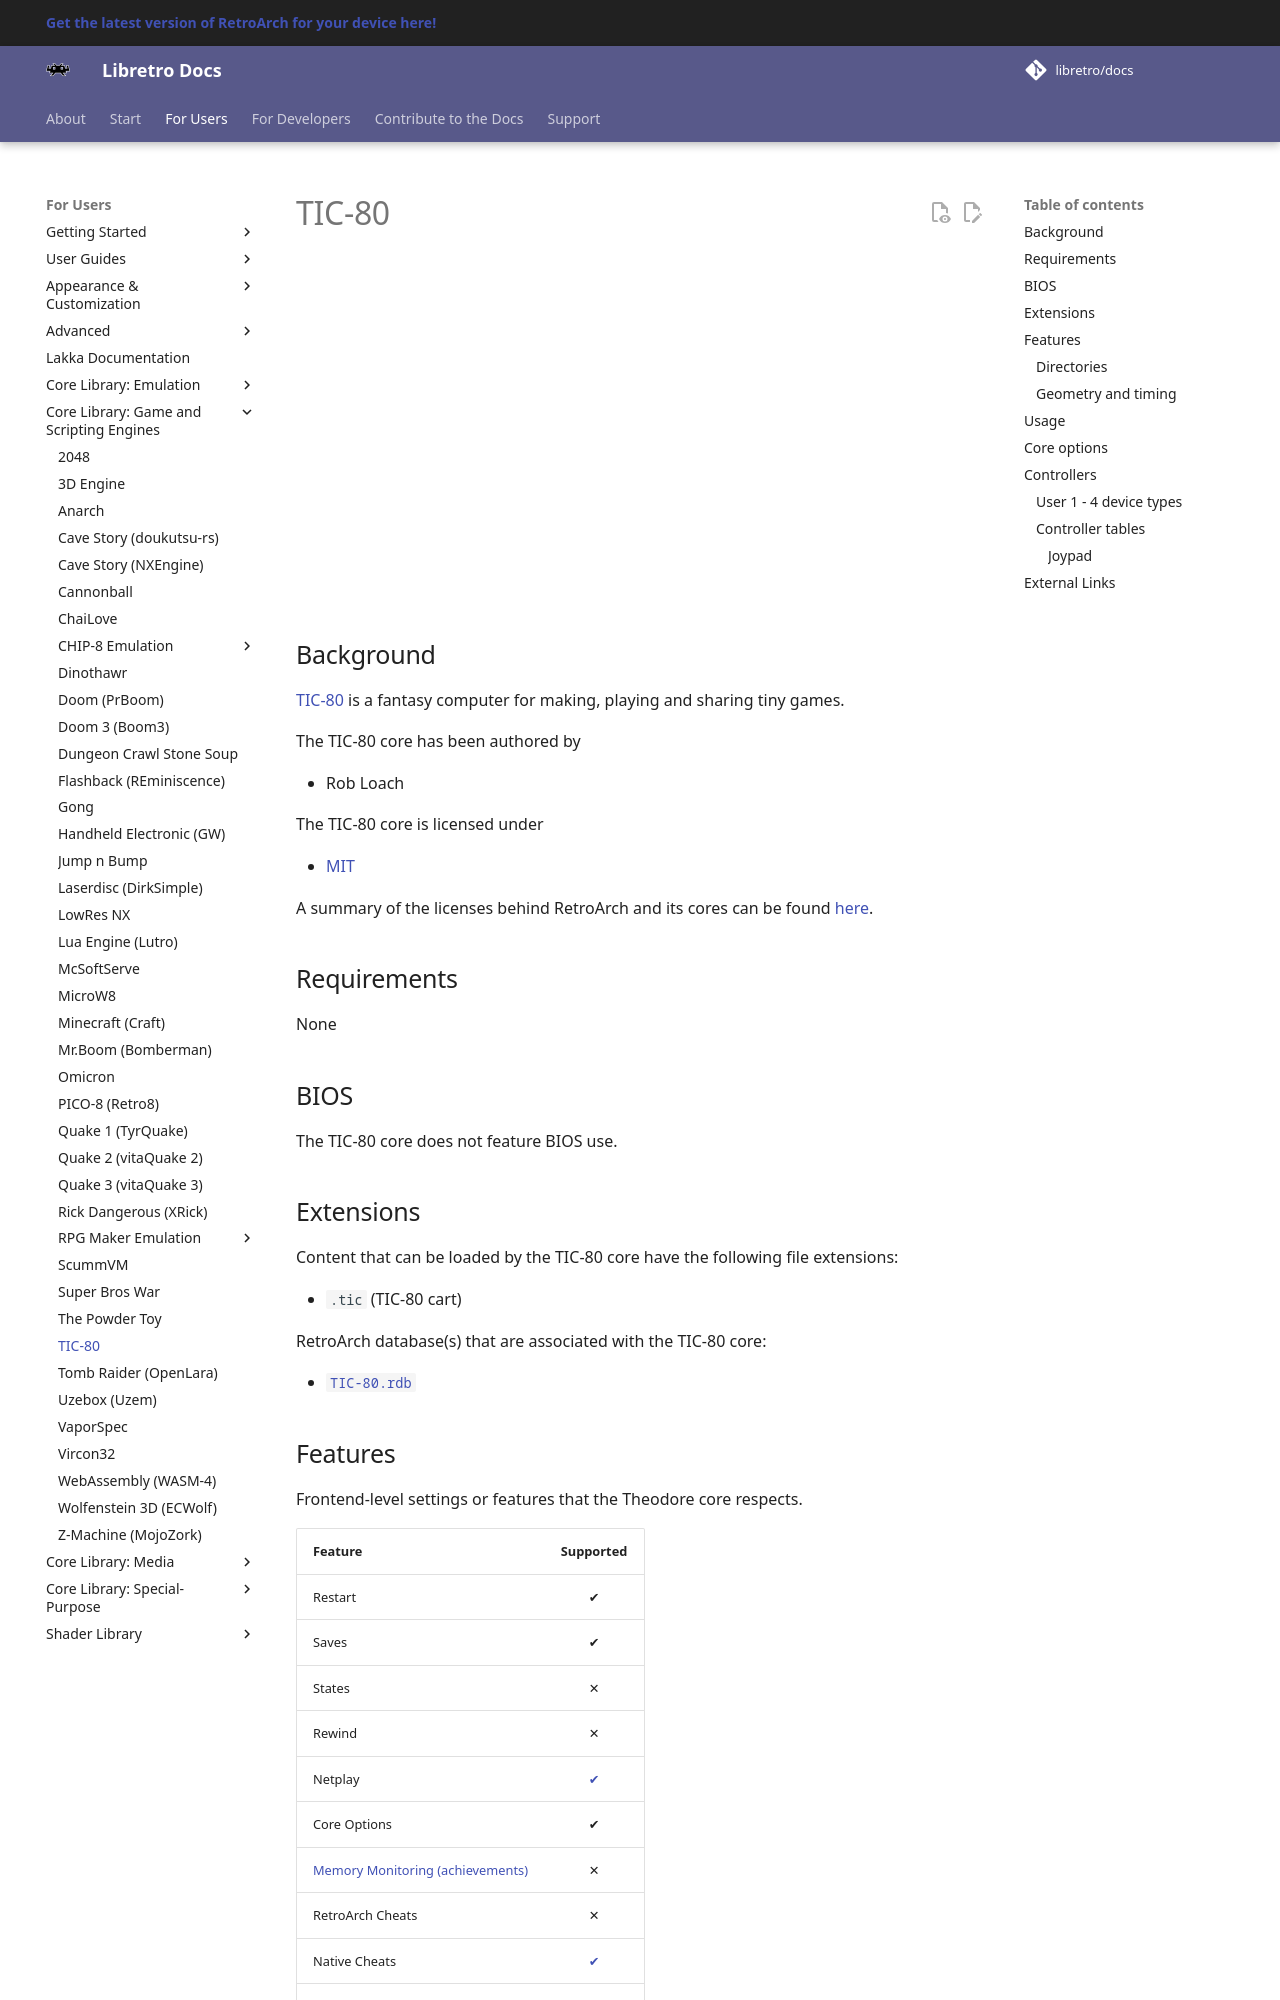

repository: libretro/docs · page: library/tic80/index.html · generator: mkdocs

---
title: "TIC-80 core for RetroArch"
description: "RetroArch TIC-80 core: BIOS files, core options and controls. TIC-80 is a fantasy computer for making, playing and sharing tiny games."
---

# TIC-80

<iframe width="560" height="315" src="https://www.youtube-nocookie.com/embed/cC-bitICk3w" frameborder="0" allow="accelerometer; autoplay; clipboard-write; encrypted-media; gyroscope; picture-in-picture" allowfullscreen></iframe>

## Background

[TIC-80](https://tic80.com) is a fantasy computer for making, playing and sharing tiny games.

The TIC-80 core has been authored by

- Rob Loach

The TIC-80 core is licensed under

- [MIT](https://github.com/nesbox/TIC-80/blob/master/LICENSE)

A summary of the licenses behind RetroArch and its cores can be found [here](../development/licenses.md).

## Requirements

None

## BIOS

The TIC-80 core does not feature BIOS use.

## Extensions

Content that can be loaded by the TIC-80 core have the following file extensions:

- `.tic` (TIC-80 cart)

RetroArch database(s) that are associated with the TIC-80 core:

- [`TIC-80.rdb`](https://github.com/libretro/libretro-database/blob/master/rdb/TIC-80.rdb)
